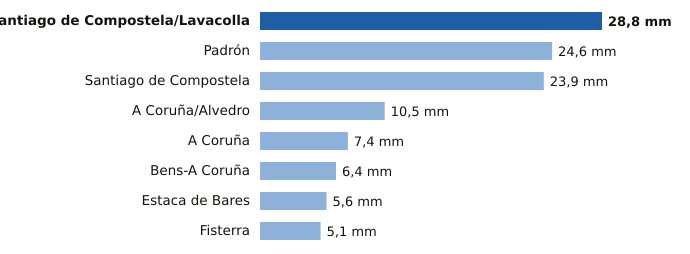

The data file committed next to this chart (first rows):
estacion, provincia, mm
Santiago de Compostela/Lavacolla, A Coruña, 28.8
Padrón, A Coruña, 24.6
Santiago de Compostela, A Coruña, 23.9
A Coruña/Alvedro, A Coruña, 10.5
A Coruña, A Coruña, 7.4
Bens-A Coruña, A Coruña, 6.4
Estaca de Bares, A Coruña, 5.6
Fisterra, A Coruña, 5.1
